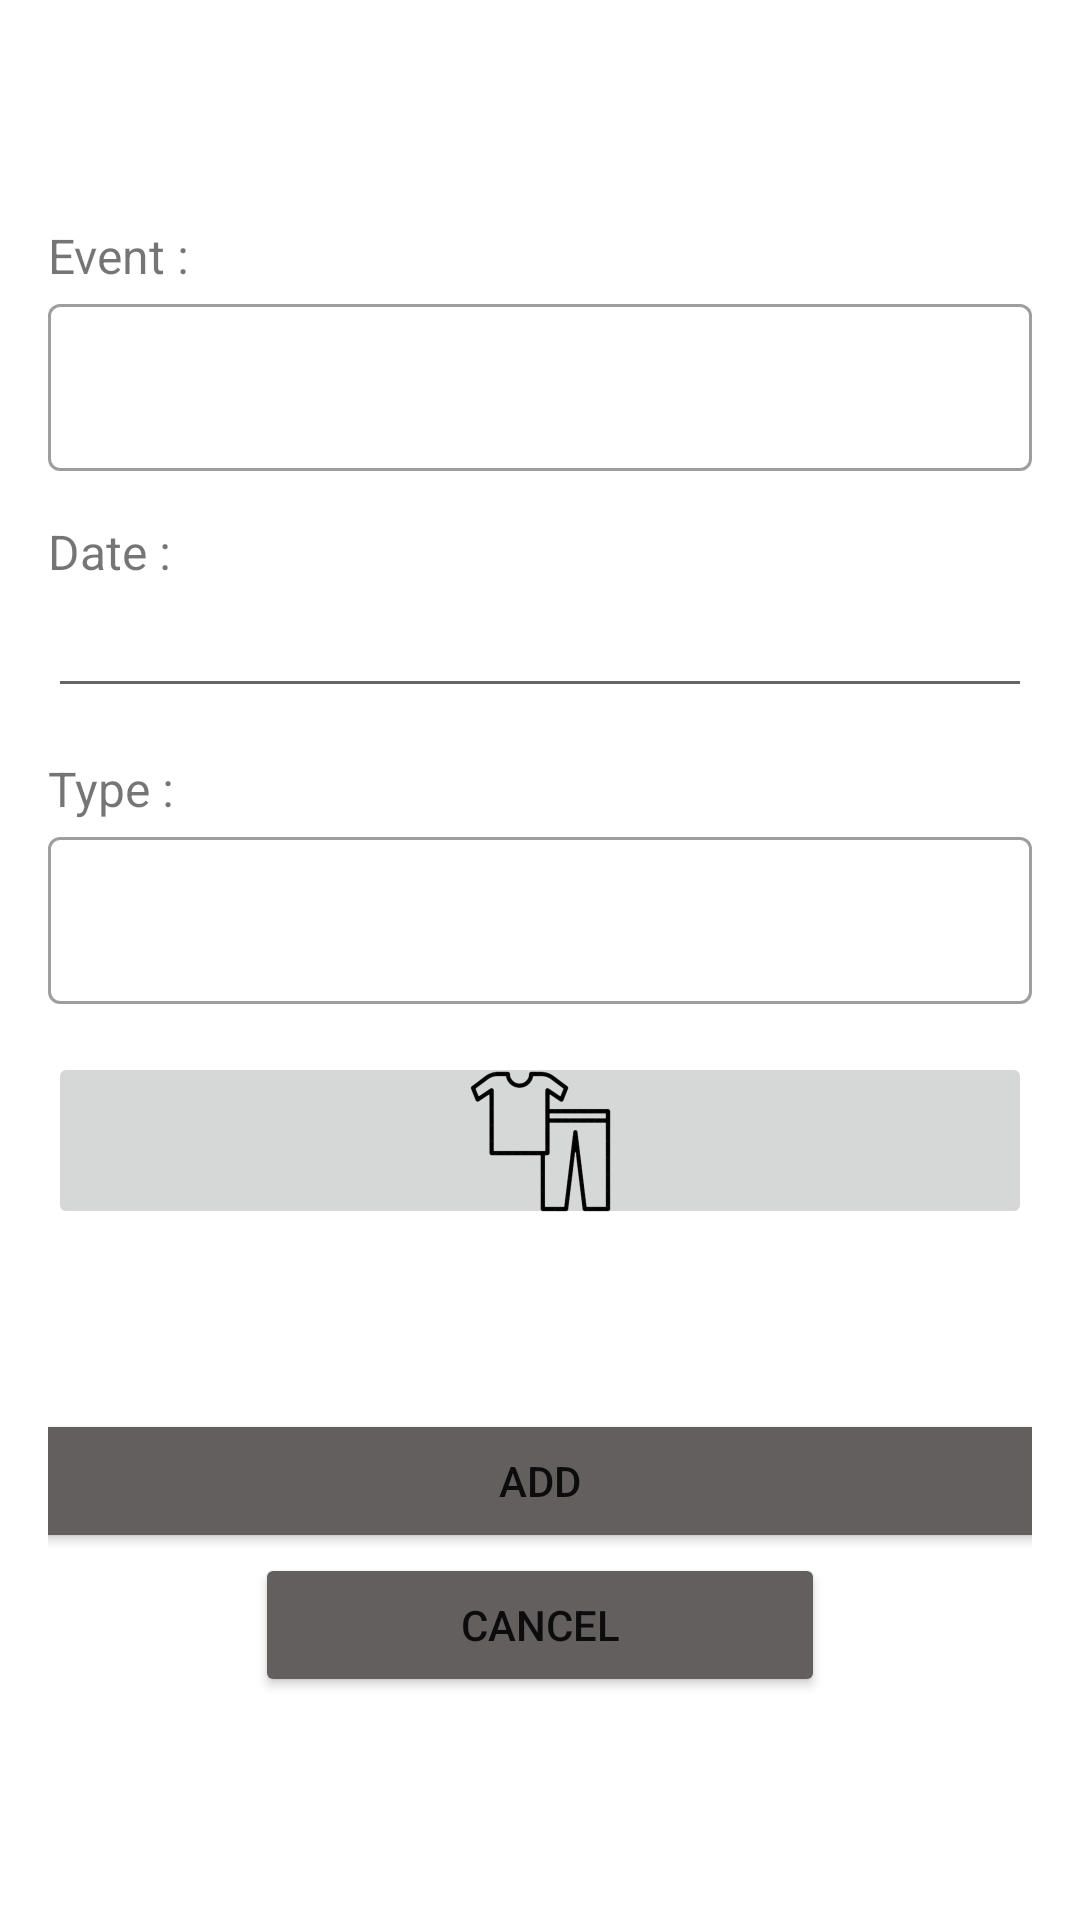

The Android layout XML behind this screen, and the referenced resources:
<!-- AndroidManifest.xml: application theme Theme.MahmoudFinalProject -->
<!-- res/layout/activity_add_item.xml -->
<?xml version="1.0" encoding="utf-8"?>
<LinearLayout xmlns:android="http://schemas.android.com/apk/res/android"
    android:background="@drawable/clothinglogo"
    android:gravity="center"
    android:paddingHorizontal="16dp"
    xmlns:app="http://schemas.android.com/apk/res-auto"
    xmlns:tools="http://schemas.android.com/tools"
    android:layout_width="match_parent"
    android:layout_height="match_parent"
    android:orientation="vertical"
    tools:context=".AddItem">

    <TextView
        android:id="@+id/Eevent"
        android:layout_width="match_parent"
        android:layout_height="wrap_content"
        android:text="Event :"
        android:textSize="16sp" />

    <com.google.android.material.textfield.TextInputLayout
        style="@style/Widget.MaterialComponents.TextInputLayout.OutlinedBox"
        android:layout_width="match_parent"
        android:layout_height="wrap_content">
        <com.google.android.material.textfield.TextInputEditText
            android:id="@+id/EdEvent"
            android:layout_width="match_parent"
            android:layout_height="wrap_content" />

    </com.google.android.material.textfield.TextInputLayout>

    <TextView
        android:layout_marginTop="16dp"
        android:id="@+id/TDate"
        android:layout_width="match_parent"
        android:layout_height="wrap_content"
        android:text="Date :"
        android:textSize="16sp" />

    <EditText
        android:id="@+id/EdDate"
        android:layout_width="match_parent"
        android:layout_height="wrap_content"
        android:ems="10"
        android:inputType="date" />

    <TextView
        android:layout_marginTop="16dp"
        android:id="@+id/TType"
        android:layout_width="match_parent"
        android:layout_height="wrap_content"
        android:text="Type :"
        android:textSize="16sp" />

    <com.google.android.material.textfield.TextInputLayout
        style="@style/Widget.MaterialComponents.TextInputLayout.OutlinedBox"
        android:layout_width="match_parent"
        android:layout_height="wrap_content">

        <com.google.android.material.textfield.TextInputEditText
            android:id="@+id/EdType"
            android:layout_width="match_parent"
            android:layout_height="wrap_content" />

    </com.google.android.material.textfield.TextInputLayout>

    <ImageButton
        android:layout_marginTop="16dp"
        android:id="@+id/IbClothe"
        android:layout_width="match_parent"
        android:layout_height="59dp"
        app:srcCompat="@mipmap/ic_launcher_clothes_foreground" />

    <Button
        android:layout_marginTop="60dp"
        android:id="@+id/BnAdd"
        android:layout_width="360dp"
        android:layout_height="wrap_content"
        android:backgroundTint="#635F5F"
        android:text="Add" />

    <Button
        android:id="@+id/BnCancel"
        android:layout_width="190dp"
        android:layout_height="wrap_content"
        android:backgroundTint="#635F5F"
        android:text="Cancel" />

</LinearLayout>
<!-- resources referenced by this layout -->
<resources>
  <!-- mipmap ic_launcher_clothes_foreground: png bitmap (mipmap-hdpi, 4138 bytes) -->
  <style name="Theme.MahmoudFinalProject" parent="Theme.MaterialComponents.DayNight.DarkActionBar">
          
          <item name="colorPrimary">@color/purple_200</item>
          <item name="colorPrimaryVariant">@color/cardview_light_background</item>
          <item name="colorOnPrimary">@color/common_google_signin_btn_text_dark</item>
          
          <item name="colorSecondary">@color/teal_200</item>
          <item name="colorSecondaryVariant">@color/teal_700</item>
          <item name="colorOnSecondary">@color/black</item>
          
          <item name="android:statusBarColor" tools:targetApi="l">?attr/colorPrimaryVariant</item>
          
      </style>
  <color name="purple_200">#CE93D8 </color>
  <color name="teal_200">#80CBC4 </color>
  <color name="teal_700">#00796B </color>
  <color name="black">#FF000000</color>
</resources>
